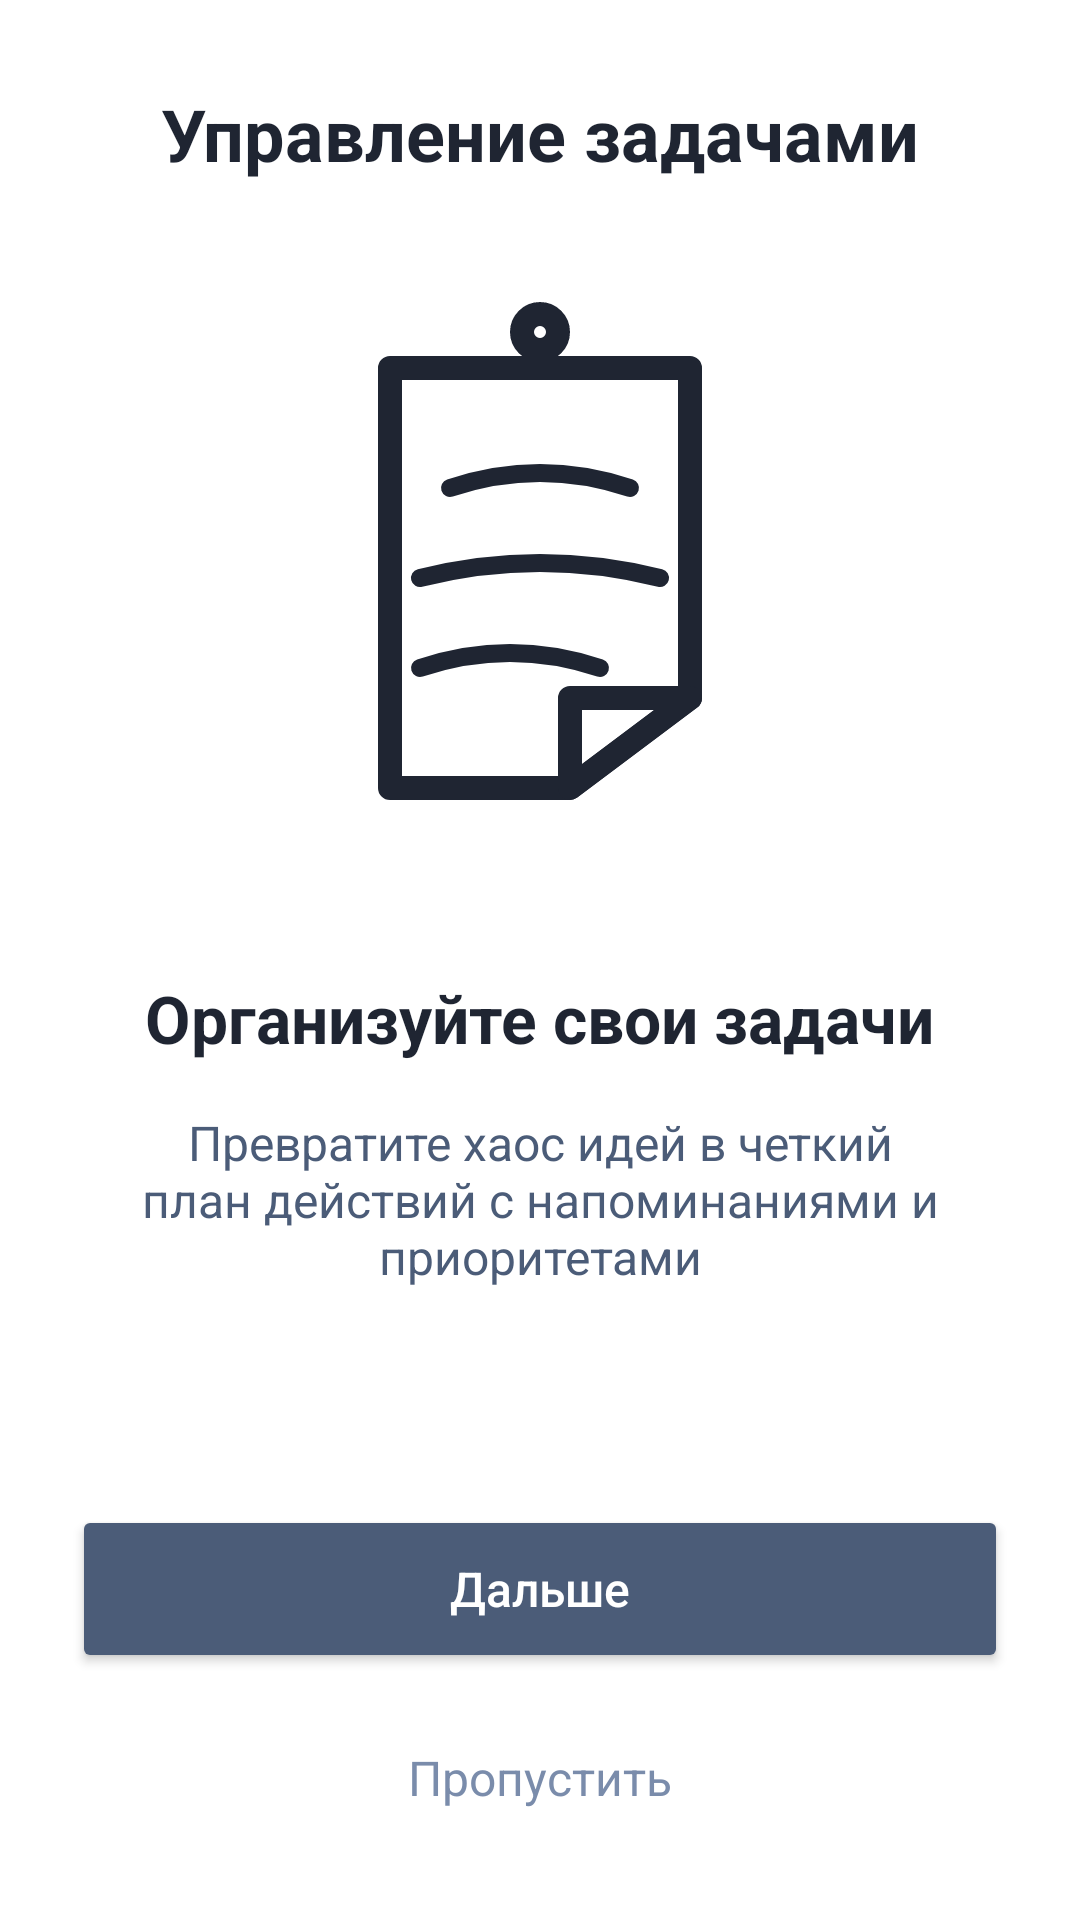

Produce the Android XML layout that renders to this screen, including the resource entries it uses.
<!-- AndroidManifest.xml: application theme Theme.Planner -->
<!-- res/layout/fragment_onboarding.xml -->
<?xml version="1.0" encoding="utf-8"?>
<LinearLayout xmlns:android="http://schemas.android.com/apk/res/android"
    android:layout_width="match_parent"
    android:layout_height="match_parent"
    xmlns:app="http://schemas.android.com/apk/res-auto"
    android:orientation="vertical"
    android:padding="24dp"
    android:background="#FFFFFF"
    android:gravity="center">

    
    <TextView
        android:id="@+id/tvTitle"
        android:layout_width="wrap_content"
        android:layout_height="wrap_content"
        android:text="Управление задачами"
        android:textSize="24sp"
        android:textStyle="bold"
        android:textColor="#1F2532"
        android:layout_marginBottom="32dp" />

    
    <ImageView
        android:id="@+id/ivIllustration"
        android:layout_width="200dp"
        android:layout_height="200dp"
        android:layout_gravity="center"
        android:src="@drawable/ic_tasks_illustration"
        android:layout_marginBottom="32dp" />

    
    <TextView
        android:id="@+id/tvSubtitle"
        android:layout_width="wrap_content"
        android:layout_height="wrap_content"
        android:text="Организуйте свои задачи"
        android:textSize="22sp"
        android:textStyle="bold"
        android:textColor="#1F2532"
        android:layout_gravity="center"
        android:layout_marginBottom="16dp" />

    
    <TextView
        android:id="@+id/tvDescription"
        android:layout_width="match_parent"
        android:layout_height="wrap_content"
        android:text="Превратите хаос идей в четкий план действий с напоминаниями и приоритетами"
        android:textSize="16sp"
        android:textColor="#4B5C78"
        android:gravity="center"
        android:layout_marginBottom="40dp" />

    
    <LinearLayout
        android:id="@+id/llIndicators"
        android:layout_width="wrap_content"
        android:layout_height="wrap_content"
        android:layout_gravity="center"
        android:orientation="horizontal"
        android:layout_marginBottom="32dp">
        
    </LinearLayout>

    
    <LinearLayout
        android:layout_width="match_parent"
        android:layout_height="wrap_content"
        android:orientation="horizontal"
        android:layout_marginBottom="16dp">

        <Button
            android:id="@+id/btnBack"
            android:layout_width="0dp"
            android:layout_height="56dp"
            android:layout_weight="1"
            android:layout_marginEnd="12dp"
            android:text="Назад"
            android:textAllCaps="false"
            android:textSize="16sp"
            android:textColor="#4B5C78"
            android:backgroundTint="#ADB9CC"
            android:elevation="4dp"
            android:visibility="gone"
            app:cornerRadius="16dp"/>

        <Button
            android:id="@+id/btnNext"
            android:layout_width="0dp"
            android:layout_height="56dp"
            android:layout_weight="1"
            android:text="Дальше"
            android:textAllCaps="false"
            android:textSize="16sp"
            android:textColor="#FFFFFF"
            android:backgroundTint="#4B5C78"
            android:elevation="4dp"
            app:cornerRadius="16dp"/>
    </LinearLayout>

    <TextView
        android:id="@+id/btnSkip"
        android:layout_width="wrap_content"
        android:layout_height="wrap_content"
        android:text="Пропустить"
        android:textSize="16sp"
        android:textColor="#7A8CAB"
        android:padding="8dp"
        android:background="?attr/selectableItemBackground" />

</LinearLayout>
<!-- resources referenced by this layout -->
<resources>
  <!-- drawable ic_tasks_illustration (drawable) -->
  <vector xmlns:android="http://schemas.android.com/apk/res/android"
      android:width="200dp"
      android:height="200dp"
      android:viewportWidth="100"
      android:viewportHeight="100">
      
      <path
          android:pathData="M 50 12 A 3 3 0 1 0 50 6 A 3 3 0 1 0 50 12"
          android:strokeWidth="4"
          android:strokeColor="#1F2532"
          android:fillColor="#00000000" />
      
      <path
          android:pathData="M 25 15 L 75 15 L 75 70 L 55 85 L 25 85 Z"
          android:strokeWidth="4"
          android:strokeColor="#1F2532"
          android:strokeLineJoin="round"
          android:fillColor="#00000000" />
      
      <path
          android:pathData="M 75 70 L 55 85 L 55 70 Z"
          android:strokeWidth="4"
          android:strokeColor="#1F2532"
          android:strokeLineJoin="round"
          android:fillColor="#00000000" />
      
      <path
          android:pathData="M 35 35 Q 50 30 65 35"
          android:strokeWidth="3"
          android:strokeColor="#1F2532"
          android:strokeLineCap="round"
          android:fillColor="#00000000" />
      <path
          android:pathData="M 30 50 Q 50 45 70 50"
          android:strokeWidth="3"
          android:strokeColor="#1F2532"
          android:strokeLineCap="round"
          android:fillColor="#00000000" />
      <path
          android:pathData="M 30 65 Q 45 60 60 65"
          android:strokeWidth="3"
          android:strokeColor="#1F2532"
          android:strokeLineCap="round"
          android:fillColor="#00000000" />
  </vector>
  <style name="Theme.Planner" parent="Theme.MaterialComponents.DayNight.NoActionBar">
          <item name="colorPrimary">@color/primary</item>
          <item name="colorPrimaryDark">@color/primary_dark</item>
          <item name="colorAccent">@color/accent</item>
          <item name="android:windowBackground">@color/white</item>
          <item name="android:statusBarColor">?attr/colorPrimaryDark</item>
          <item name="android:navigationBarColor">?attr/colorPrimary</item>
      </style>
  <color name="primary">#4B5C78</color>
  <color name="primary_dark">#3A4A63</color>
  <color name="accent">#6C8EB2</color>
  <color name="white">#FFFFFFFF</color>
</resources>
